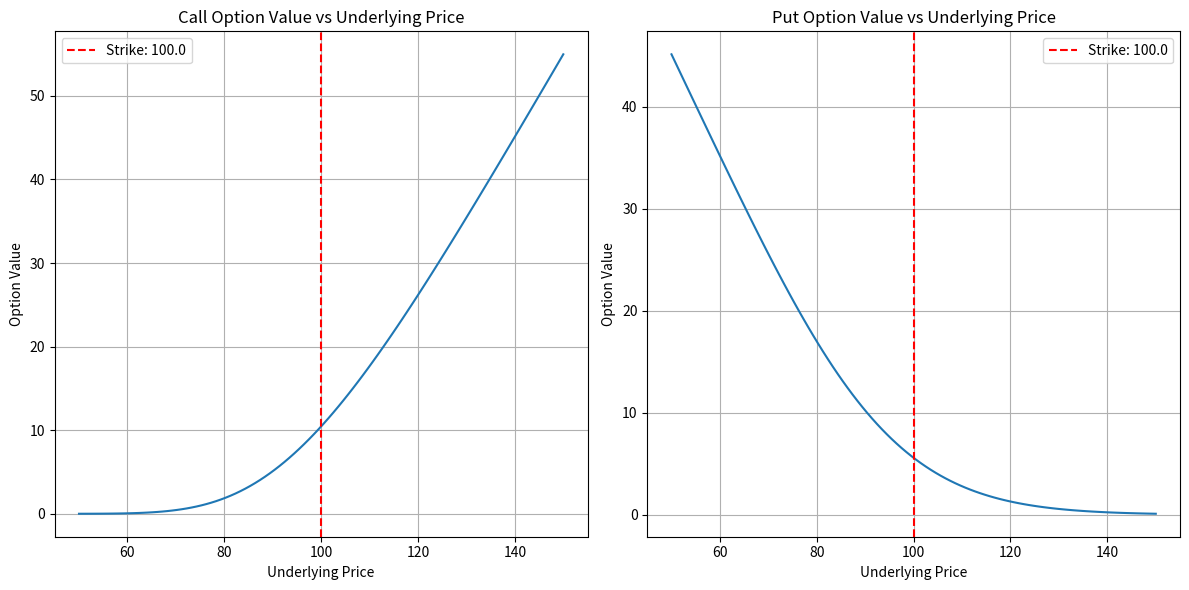

Python code for this plot:
import numpy as np
import matplotlib.pyplot as plt
from scipy.stats import norm
import pandas as pd


class BlackScholesModel:
    """
    Black-Scholes option pricing model, based on Geometric Brownian Motion.
    """

    def __init__(self, S0: float, K: float, r: float, sigma: float, T: float):
        """
        Initialize the Black-Scholes model.

        Parameters:
        -----------
        S0: float
            Current stock price
        K: float
            Strike price
        r: float
            Risk-free interest rate (annualized)
        sigma: float
            Volatility (annualized)
        T: float
            Time to maturity (in years)
        """
        self.S0 = S0
        self.K = K
        self.r = r
        self.sigma = sigma
        self.T = T

    def _calculate_d1(self) -> float:
        """Calculate the d1 parameter for Black-Scholes formula."""
        return (np.log(self.S0 / self.K) + (self.r + 0.5 * self.sigma ** 2) * self.T) / (self.sigma * np.sqrt(self.T))

    def _calculate_d2(self) -> float:
        """Calculate the d2 parameter for Black-Scholes formula."""
        return self._calculate_d1() - self.sigma * np.sqrt(self.T)

    def price_call_option(self) -> float:
        """
        Calculate the price of a European call option.

        Returns:
        --------
        float
            Call option price
        """
        d1 = self._calculate_d1()
        d2 = self._calculate_d2()

        return self.S0 * norm.cdf(d1) - self.K * np.exp(-self.r * self.T) * norm.cdf(d2)

    def price_put_option(self) -> float:
        """
        Calculate the price of a European put option.

        Returns:
        --------
        float
            Put option price
        """
        d1 = self._calculate_d1()
        d2 = self._calculate_d2()

        return self.K * np.exp(-self.r * self.T) * norm.cdf(-d2) - self.S0 * norm.cdf(-d1)

    def calculate_greeks(self) -> dict:
        """
        Calculate option Greeks (delta, gamma, theta, vega, rho).

        Returns:
        --------
        dict
            Dictionary containing the option Greeks
        """
        d1 = self._calculate_d1()
        d2 = self._calculate_d2()

        # Delta
        call_delta = norm.cdf(d1)
        put_delta = call_delta - 1

        # Gamma (same for call and put)
        gamma = norm.pdf(d1) / (self.S0 * self.sigma * np.sqrt(self.T))

        # Theta (time decay)
        theta_call = -self.S0 * norm.pdf(d1) * self.sigma / (2 * np.sqrt(self.T)) - \
                     self.r * self.K * np.exp(-self.r * self.T) * norm.cdf(d2)
        theta_put = -self.S0 * norm.pdf(d1) * self.sigma / (2 * np.sqrt(self.T)) + \
                    self.r * self.K * np.exp(-self.r * self.T) * norm.cdf(-d2)

        # Vega (sensitivity to volatility, same for call and put)
        vega = self.S0 * np.sqrt(self.T) * norm.pdf(d1)

        # Rho (sensitivity to interest rate)
        rho_call = self.K * self.T * np.exp(-self.r * self.T) * norm.cdf(d2)
        rho_put = -self.K * self.T * np.exp(-self.r * self.T) * norm.cdf(-d2)

        return {
            "call_delta": call_delta,
            "put_delta": put_delta,
            "gamma": gamma,
            "call_theta": theta_call,
            "put_theta": theta_put,
            "vega": vega,
            "call_rho": rho_call,
            "put_rho": rho_put
        }

    def plot_option_value_vs_underlying(self, price_range_factor: float = 0.5):
        """
        Plot option values across a range of underlying prices.

        Parameters:
        -----------
        price_range_factor: float
            Factor to determine the price range around current price
        """
        price_range = np.linspace(self.S0 * (1 - price_range_factor),
                                  self.S0 * (1 + price_range_factor),
                                  100)

        call_values = []
        put_values = []

        for price in price_range:
            temp_model = BlackScholesModel(price, self.K, self.r, self.sigma, self.T)
            call_values.append(temp_model.price_call_option())
            put_values.append(temp_model.price_put_option())

        plt.figure(figsize=(12, 6))

        plt.subplot(1, 2, 1)
        plt.plot(price_range, call_values)
        plt.axvline(x=self.K, color='r', linestyle='--', label=f'Strike: {self.K}')
        plt.title('Call Option Value vs Underlying Price')
        plt.xlabel('Underlying Price')
        plt.ylabel('Option Value')
        plt.legend()
        plt.grid(True)

        plt.subplot(1, 2, 2)
        plt.plot(price_range, put_values)
        plt.axvline(x=self.K, color='r', linestyle='--', label=f'Strike: {self.K}')
        plt.title('Put Option Value vs Underlying Price')
        plt.xlabel('Underlying Price')
        plt.ylabel('Option Value')
        plt.legend()
        plt.grid(True)

        plt.tight_layout()
        plt.show()

    def monte_carlo_option_pricing(self, num_paths: int = 10000, random_seed: int = None):
        """
        Price options using Monte Carlo simulation with GBM.

        Parameters:
        -----------
        num_paths: int
            Number of price paths to simulate
        random_seed: int, optional
            Random seed for reproducibility

        Returns:
        --------
        dict
            Dictionary containing option prices and standard errors
        """
        if random_seed is not None:
            np.random.seed(random_seed)

        # Generate random normally distributed numbers for simulation
        z = np.random.normal(0, 1, num_paths)

        # Calculate the final price using the GBM solution
        ST = self.S0 * np.exp((self.r - 0.5 * self.sigma ** 2) * self.T + self.sigma * np.sqrt(self.T) * z)

        # Calculate option payoffs at maturity
        call_payoffs = np.maximum(ST - self.K, 0)
        put_payoffs = np.maximum(self.K - ST, 0)

        # Discount the payoffs to present value
        discount_factor = np.exp(-self.r * self.T)
        call_prices = discount_factor * call_payoffs
        put_prices = discount_factor * put_payoffs

        # Calculate average prices and standard errors
        call_price = np.mean(call_prices)
        put_price = np.mean(put_prices)
        call_se = np.std(call_prices) / np.sqrt(num_paths)
        put_se = np.std(put_prices) / np.sqrt(num_paths)

        return {
            "call_price": call_price,
            "put_price": put_price,
            "call_std_error": call_se,
            "put_std_error": put_se,
            "analytical_call": self.price_call_option(),
            "analytical_put": self.price_put_option()
        }


# Example usage
if __name__ == "__main__":
    # Parameters
    S0 = 100.0  # Current stock price
    K = 100.0  # Strike price (at-the-money)
    r = 0.05  # Risk-free rate (5%)
    sigma = 0.2  # Volatility (20%)
    T = 1.0  # Time to maturity (1 year)

    # Create Black-Scholes model
    bs_model = BlackScholesModel(S0=S0, K=K, r=r, sigma=sigma, T=T)

    # Price options
    call_price = bs_model.price_call_option()
    put_price = bs_model.price_put_option()

    print(f"Black-Scholes Option Prices:")
    print(f"Call Option: ${call_price:.4f}")
    print(f"Put Option: ${put_price:.4f}")

    # Calculate Greeks
    greeks = bs_model.calculate_greeks()
    print("\nOption Greeks:")
    print(f"Call Delta: {greeks['call_delta']:.4f}")
    print(f"Put Delta: {greeks['put_delta']:.4f}")
    print(f"Gamma: {greeks['gamma']:.4f}")
    print(f"Vega: {greeks['vega']:.4f}")
    print(f"Call Theta: {greeks['call_theta']:.4f}")
    print(f"Put Theta: {greeks['put_theta']:.4f}")

    # Plot option values vs. underlying price
    bs_model.plot_option_value_vs_underlying()

    # Monte Carlo simulation
    mc_results = bs_model.monte_carlo_option_pricing(num_paths=100000, random_seed=42)
    print("\nMonte Carlo Option Pricing:")
    print(f"MC Call Price: ${mc_results['call_price']:.4f} (SE: {mc_results['call_std_error']:.6f})")
    print(f"MC Put Price: ${mc_results['put_price']:.4f} (SE: {mc_results['put_std_error']:.6f})")
    print(f"Analytical Call: ${mc_results['analytical_call']:.4f}")
    print(f"Analytical Put: ${mc_results['analytical_put']:.4f}")
